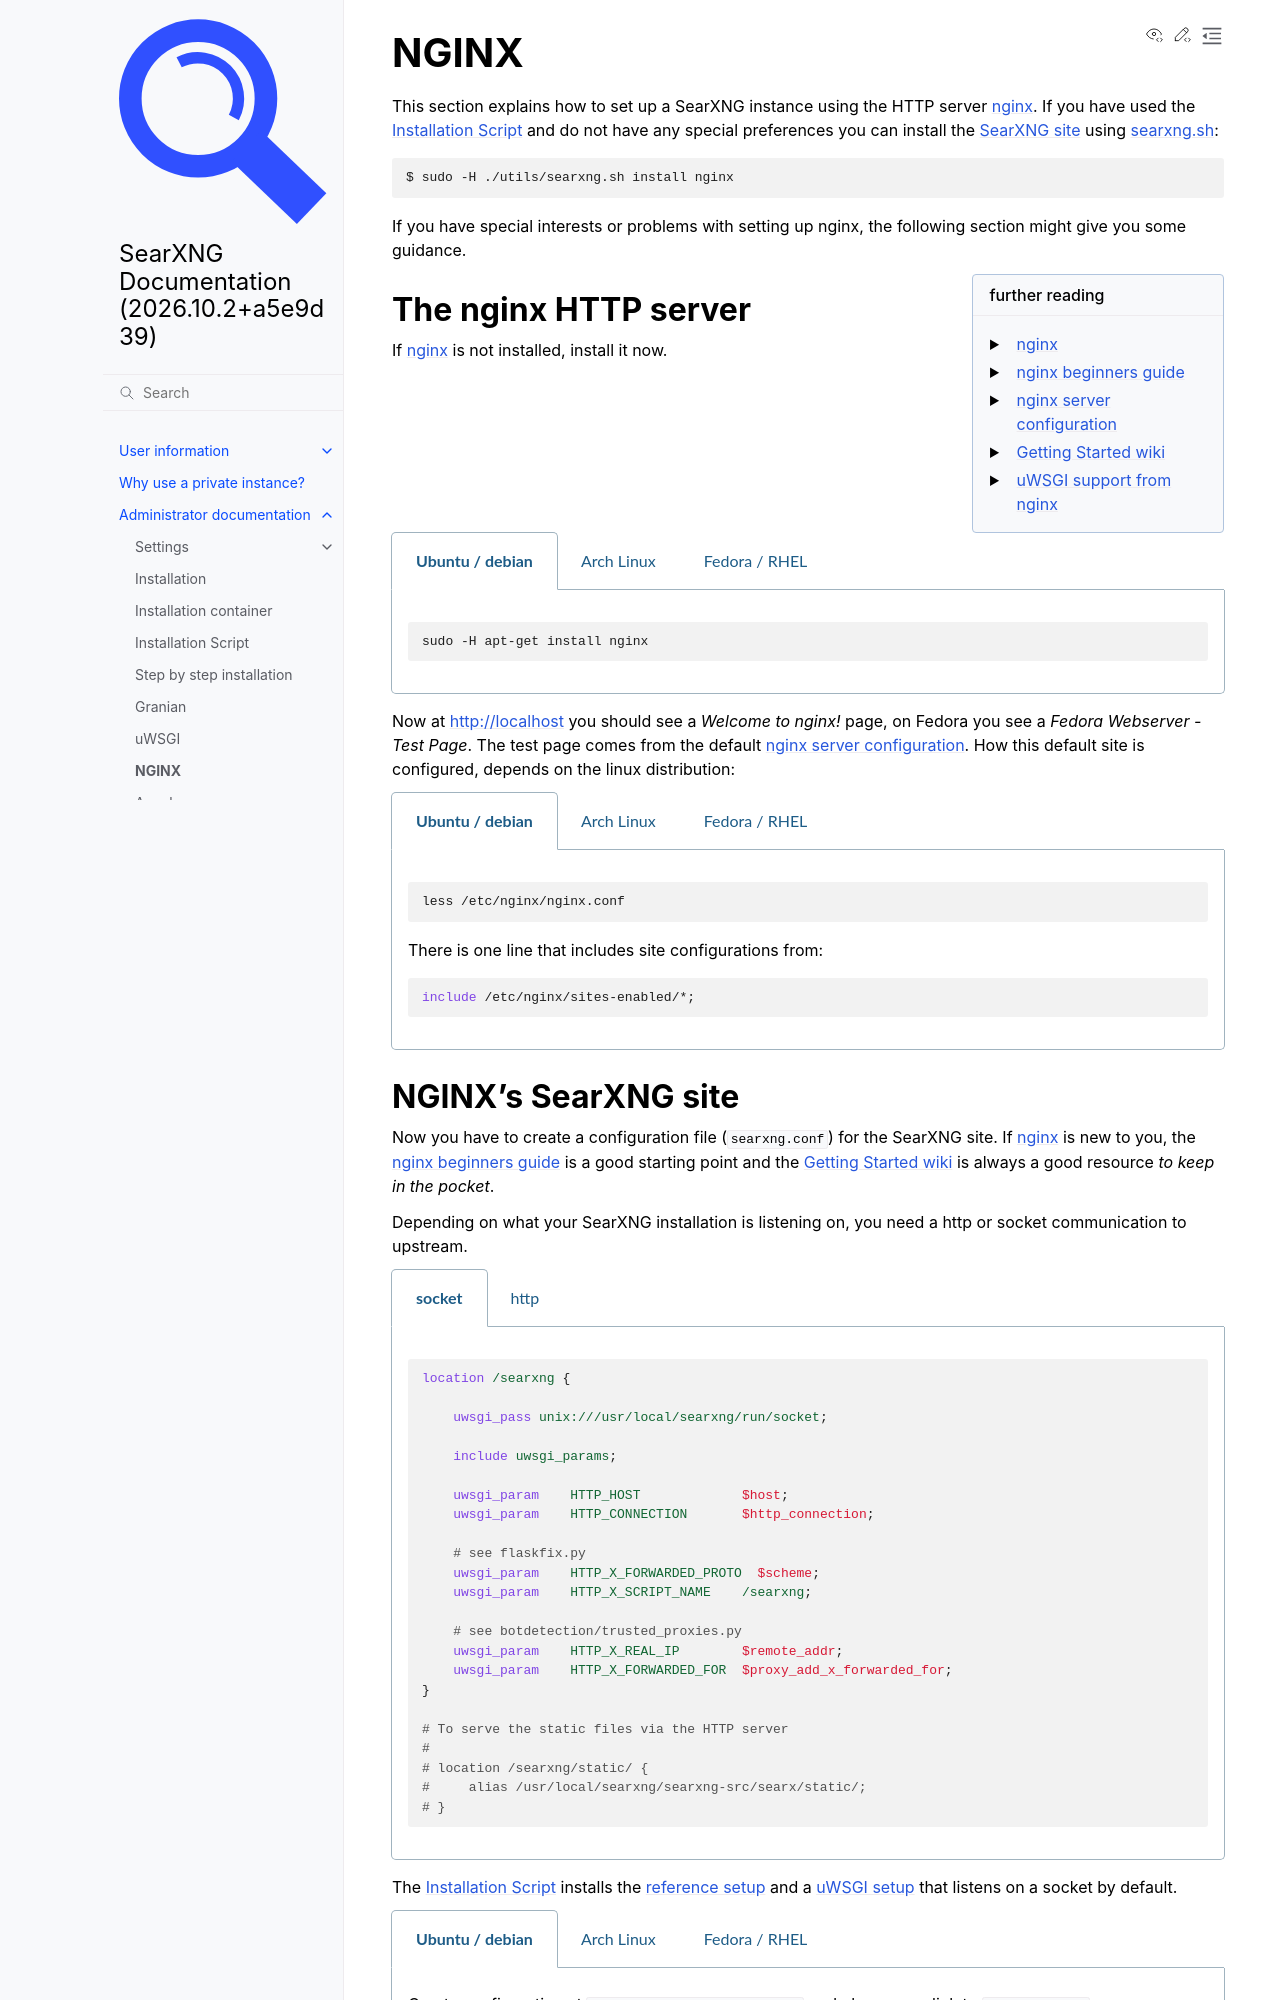

repository: Quad4-Software/void-search · page: admin/installation-nginx.html · generator: sphinx

.. _installation nginx:

=====
NGINX
=====

.. _nginx:
   https://docs.nginx.com/nginx/admin-guide/
.. _nginx server configuration:
   https://docs.nginx.com/nginx/admin-guide/web-server/web-server/#setting-up-virtual-servers
.. _nginx beginners guide:
   https://nginx.org/en/docs/beginners_guide.html
.. _Getting Started wiki:
   https://www.nginx.com/resources/wiki/start/
.. _uWSGI support from nginx:
   https://uwsgi-docs.readthedocs.io/en/latest/Nginx.html
.. _uwsgi_params:
   https://uwsgi-docs.readthedocs.io/en/latest/Nginx.html#configuring-nginx
.. _SCRIPT_NAME:
   https://werkzeug.palletsprojects.com/en/1.0.x/wsgi/#werkzeug.wsgi.get_script_name

This section explains how to set up a SearXNG instance using the HTTP server nginx_.
If you have used the :ref:`installation scripts` and do not have any special preferences
you can install the :ref:`SearXNG site <nginx searxng site>` using
:ref:`searxng.sh <searxng.sh overview>`:

.. code:: bash

   $ sudo -H ./utils/searxng.sh install nginx

If you have special interests or problems with setting up nginx, the following
section might give you some guidance.


.. sidebar:: further reading

   - nginx_
   - `nginx beginners guide`_
   - `nginx server configuration`_
   - `Getting Started wiki`_
   - `uWSGI support from nginx`_


The nginx HTTP server
=====================

If nginx_ is not installed, install it now.

.. tabs::

   .. group-tab:: Ubuntu / debian

      .. code:: bash

         sudo -H apt-get install nginx

   .. group-tab:: Arch Linux

      .. code-block:: sh

         sudo -H pacman -S nginx-mainline
         sudo -H systemctl enable nginx
         sudo -H systemctl start nginx

   .. group-tab::  Fedora / RHEL

      .. code-block:: sh

         sudo -H dnf install nginx
         sudo -H systemctl enable nginx
         sudo -H systemctl start nginx

Now at http://localhost you should see a *Welcome to nginx!* page, on Fedora you
see a *Fedora Webserver - Test Page*.  The test page comes from the default
`nginx server configuration`_.  How this default site is configured,
depends on the linux distribution:

.. tabs::

   .. group-tab:: Ubuntu / debian

      .. code:: bash

         less /etc/nginx/nginx.conf

      There is one line that includes site configurations from:

      .. code:: nginx

         include /etc/nginx/sites-enabled/*;

   .. group-tab:: Arch Linux

      .. code-block:: sh

         less /etc/nginx/nginx.conf

      There is a configuration section named ``server``:

      .. code-block:: nginx

         server {
             listen       80;
             server_name  localhost;
             # ...
         }

   .. group-tab::  Fedora / RHEL

      .. code-block:: sh

         less /etc/nginx/nginx.conf

      There is one line that includes site configurations from:

      .. code:: nginx

          include /etc/nginx/conf.d/*.conf;


.. _nginx searxng site:
